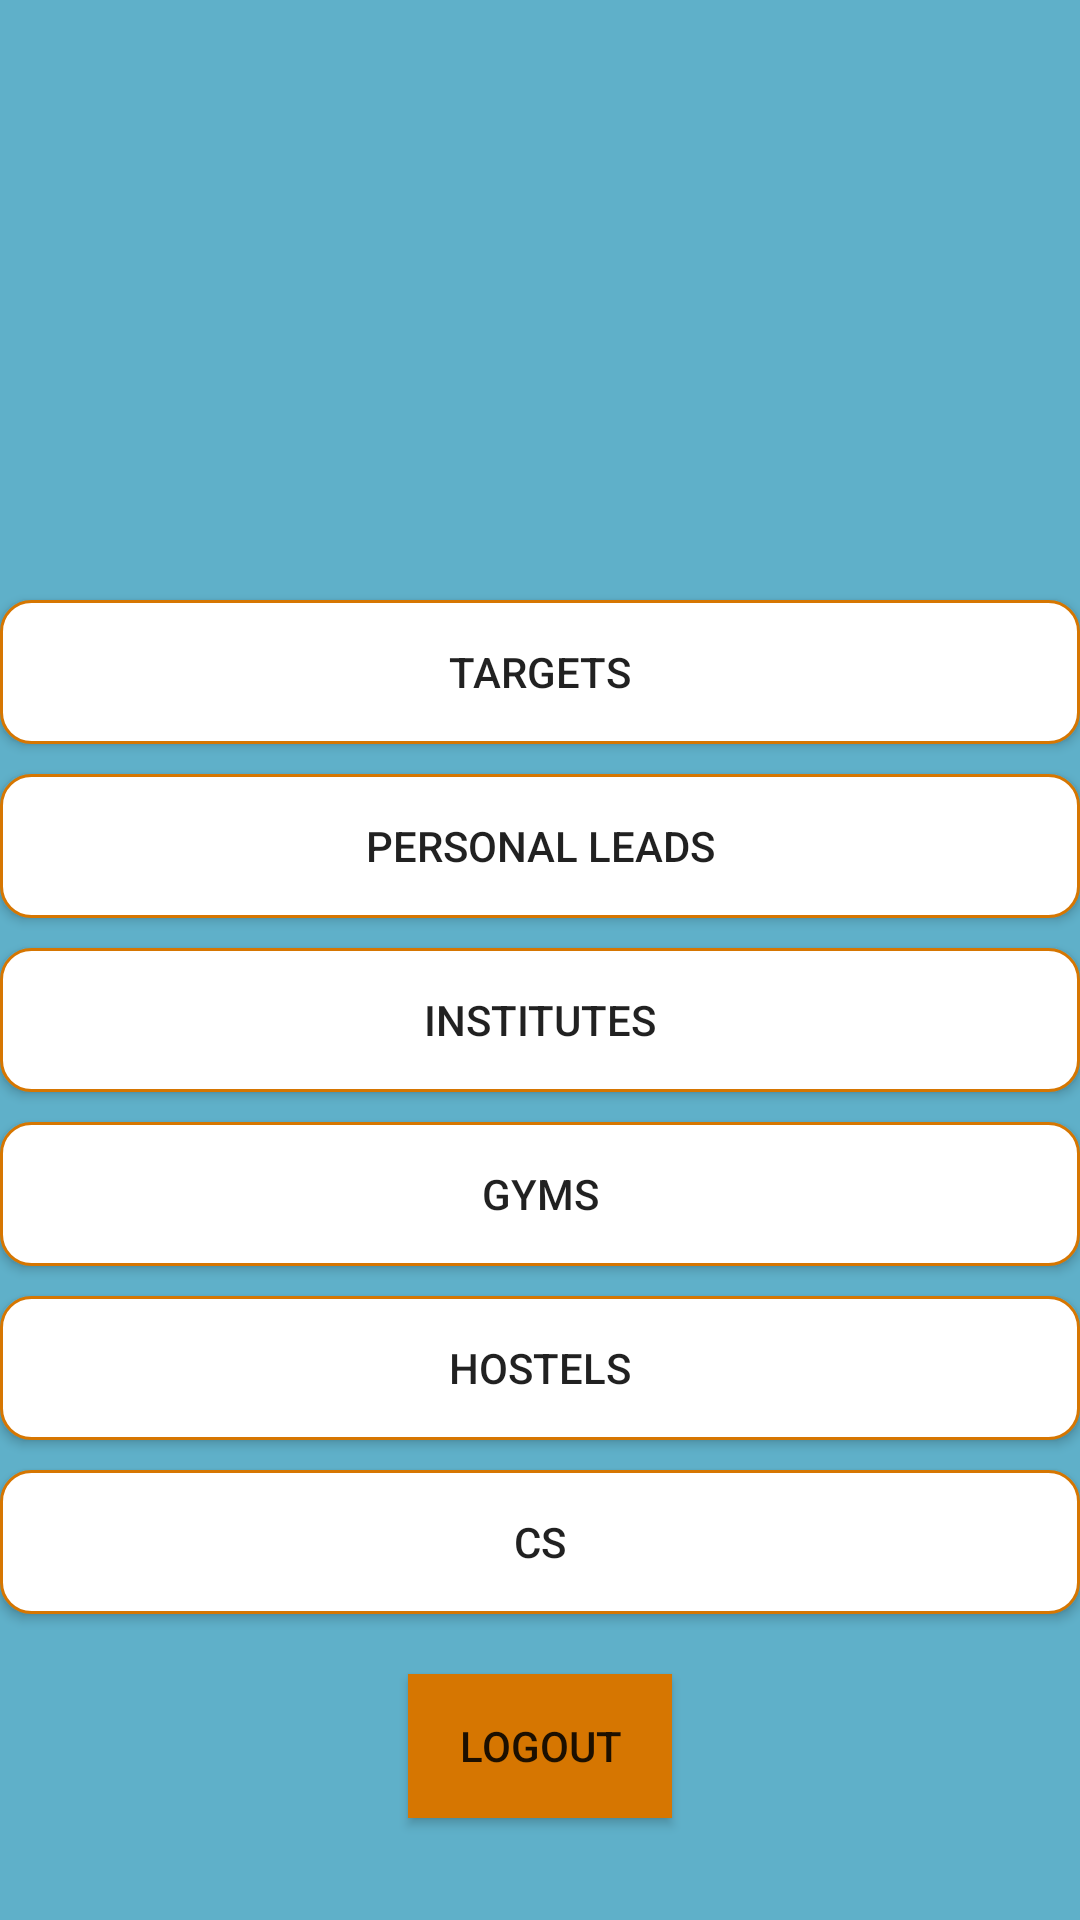

Here is an Android app screen rendered from its layout file. Give the layout XML and the strings, colors and styles it references.
<!-- AndroidManifest.xml: application theme AppTheme -->
<!-- res/layout/data.xml -->
<?xml version="1.0" encoding="utf-8"?>
<LinearLayout xmlns:android="http://schemas.android.com/apk/res/android"
    android:layout_width="match_parent"
    android:layout_height="match_parent"
    android:orientation="vertical"
    android:background="#5fb0c9">
    <Spinner
        android:layout_width="40dp"
        android:layout_height="40dp"
        android:background="@drawable/spinnericon"
        android:layout_marginLeft="10dp"
        android:id="@+id/spinnerdata"
        android:layout_marginTop="10dp"></Spinner>

    <Button
        android:layout_width="match_parent"
        android:layout_height="wrap_content"
        android:text="Targets"
        android:layout_marginTop="150dp"
        android:id="@+id/btntar"
        android:background="@drawable/rounded_corner"/>
    <Button
        android:layout_width="match_parent"
        android:layout_height="wrap_content"
        android:text="Personal Leads"
        android:id="@+id/btnpleads"
        android:layout_marginTop="10dp"
        android:background="@drawable/rounded_corner"/>
    <Button
        android:layout_width="match_parent"
        android:layout_height="wrap_content"
        android:text="Institutes"
        android:id="@+id/btninstitute"
android:layout_marginTop="10dp" android:background="@drawable/rounded_corner"/>
    <Button
        android:layout_width="match_parent"
        android:layout_height="wrap_content"
        android:text="Gyms"
        android:id="@+id/btngym"
android:layout_marginTop="10dp"  android:background="@drawable/rounded_corner"/>
    <Button
        android:layout_width="match_parent"
        android:layout_height="wrap_content"
        android:text="Hostels"
        android:id="@+id/btnhstl"
android:layout_marginTop="10dp"  android:background="@drawable/rounded_corner"/>
    <Button
        android:layout_width="match_parent"
        android:layout_height="wrap_content"
        android:text="CS"
        android:id="@+id/btcs"
        android:layout_marginTop="10dp"  android:background="@drawable/rounded_corner"/>


    <Button
        android:layout_width="wrap_content"
        android:layout_height="wrap_content"
        android:text="Logout"
        android:id="@+id/btlogout"
        android:layout_gravity="center"
        android:background="#d67601"
        android:layout_marginTop="20dp"
        />





</LinearLayout>
<!-- resources referenced by this layout -->
<resources>
  <!-- drawable rounded_corner (drawable-v24) -->
  <selector xmlns:android="http://schemas.android.com/apk/res/android">
      <item>
          <shape android:shape="rectangle">
              <solid android:color="#ffffff"/>
              <corners android:radius="10dp" />
              <stroke
                  android:width="1dp"
                  android:color="#d67601"
                  />
          </shape>
      </item>
  </selector>
  <style name="AppTheme" parent="Theme.AppCompat.Light.DarkActionBar">
          
          <item name="colorPrimary">@color/colorPrimary</item>
          <item name="colorPrimaryDark">@color/colorPrimaryDark</item>
          <item name="colorAccent">@color/colorAccent</item>
      </style>
  <color name="colorPrimary">#0097A7</color>
  <color name="colorPrimaryDark">#0097A7</color>
  <color name="colorAccent">#ea5d88</color>
</resources>
